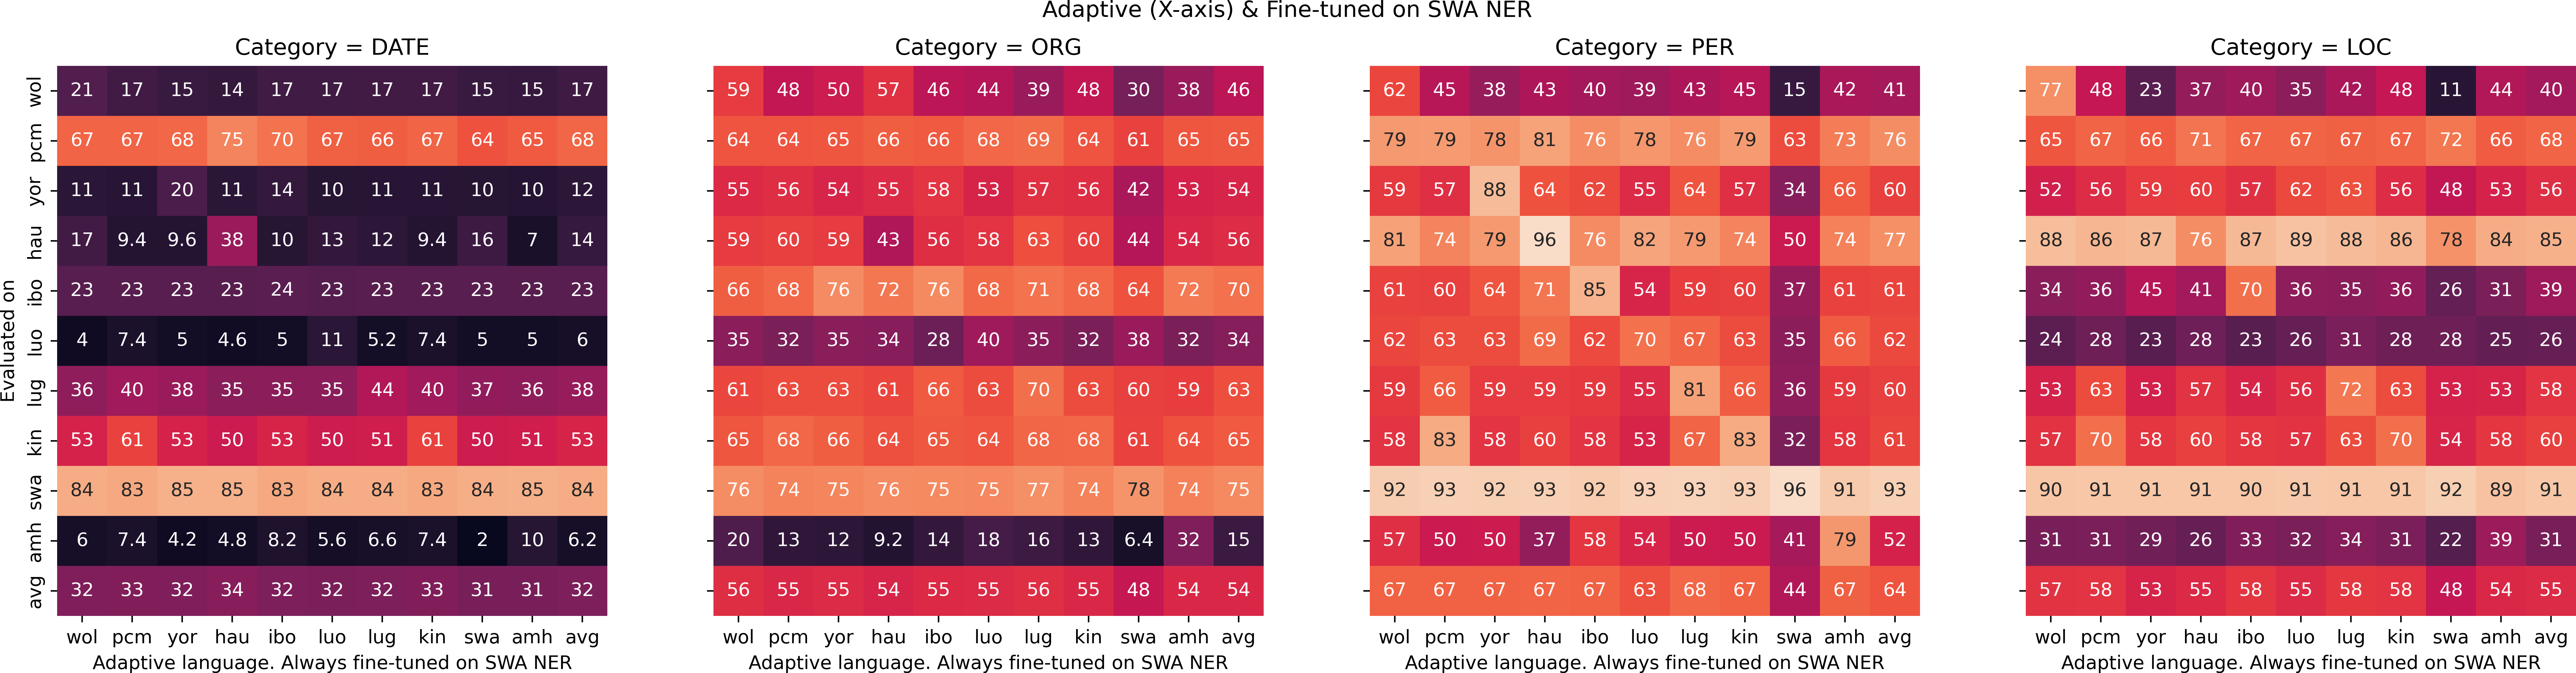

Data behind this chart, as committed beside it:
, amh Evaled on, hau Evaled on, pcm Evaled on, ibo Evaled on, luo Evaled on, kin Evaled on, swa Evaled on, lug Evaled on, wol Evaled on, yor Evaled on
base (NER finetune lang), 33.6, 90.4, 65.8, 37.2, 24.0, 56.6, 90.6, 53.2, 38.4, 58.6
hau (NER finetune lang), 26.4, 76.4, 71.0, 40.6, 28.2, 60.0, 90.6, 57.2, 37.4, 59.6
luo (NER finetune lang), 31.6, 89.2, 67.2, 35.8, 26.4, 57.2, 91.0, 56.0, 35.2, 62.0
yor (NER finetune lang), 28.8, 87.0, 65.8, 45.0, 22.8, 58.0, 90.6, 52.6, 23.2, 59.2
wol (NER finetune lang), 30.8, 88.2, 64.8, 34.4, 24.0, 57.4, 90.0, 52.8, 76.8, 52.0
pcm (NER finetune lang), 31.2, 86.2, 67.4, 36.4, 28.0, 69.6, 90.6, 62.6, 48.2, 55.6
lug (NER finetune lang), 33.6, 87.6, 66.6, 35.2, 31.0, 62.8, 90.6, 71.8, 42.0, 63.4
swa (NER finetune lang), 22.0, 77.6, 71.6, 26.0, 27.8, 53.6, 92.4, 52.8, 10.8, 48.0
ibo (NER finetune lang), 32.8, 86.8, 67.2, 69.6, 23.4, 58.2, 90.4, 53.6, 39.8, 57.0
amh (NER finetune lang), 39.0, 83.8, 66.0, 31.4, 25.4, 58.2, 89.2, 53.4, 43.8, 52.8
kin (NER finetune lang), 31.2, 86.2, 67.4, 36.4, 28.0, 69.6, 90.6, 62.6, 48.2, 55.6
